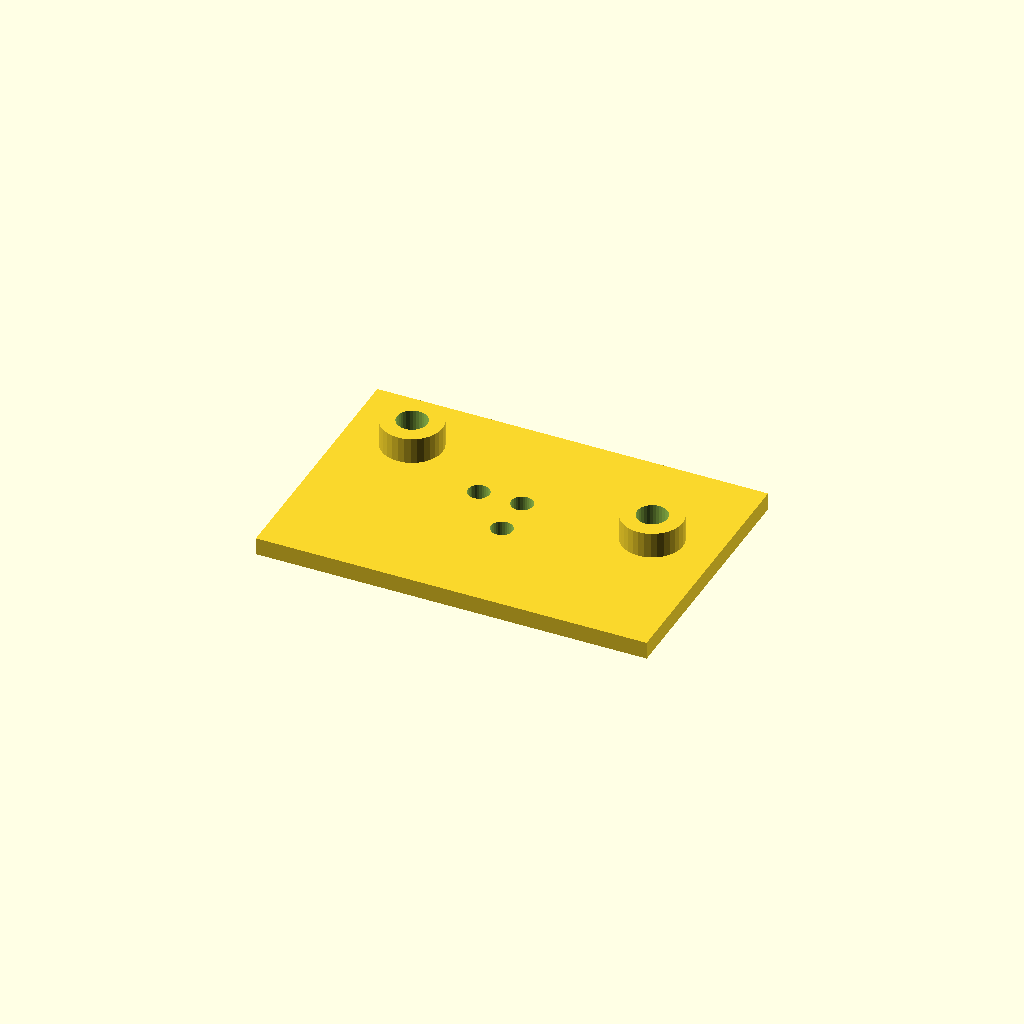
Cell 1: rendered with the file's own defaults.
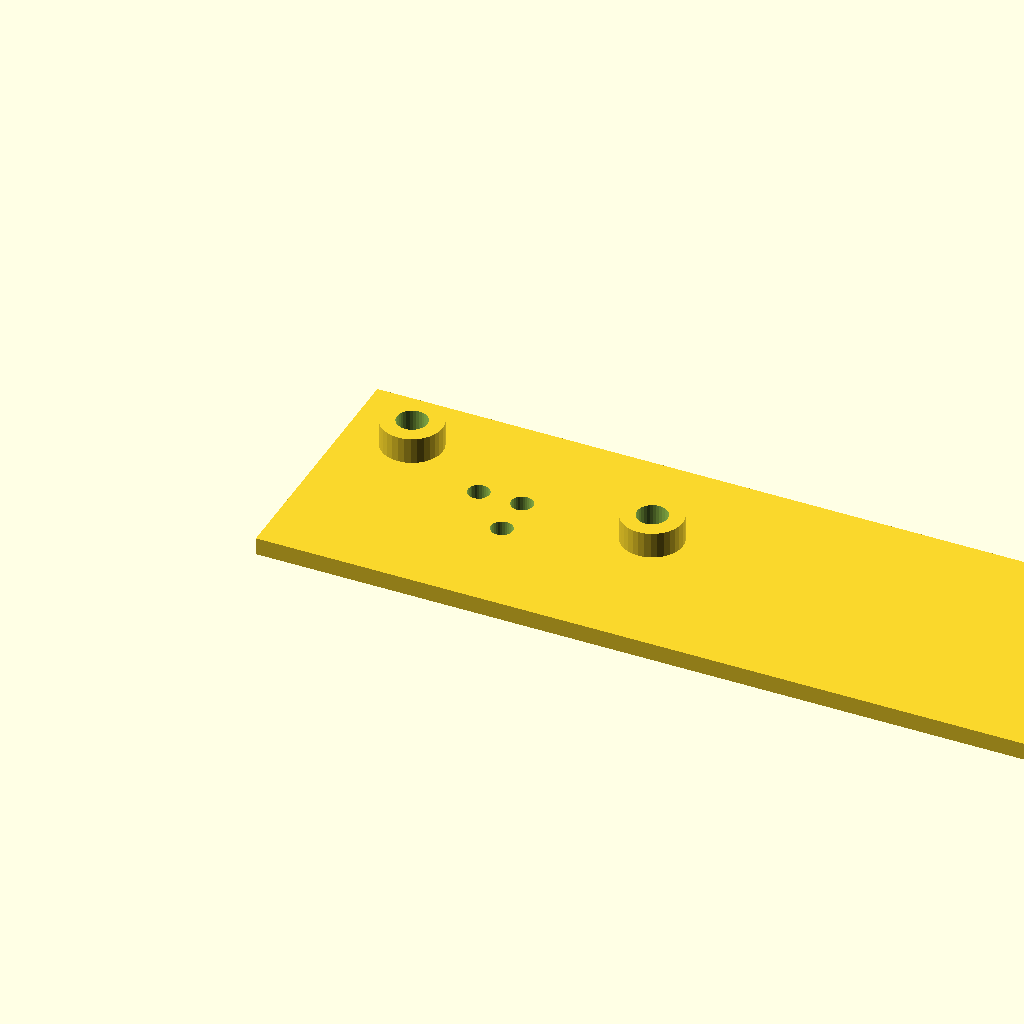
Cell 2 — plate_l set to 180, the other parameters unchanged.
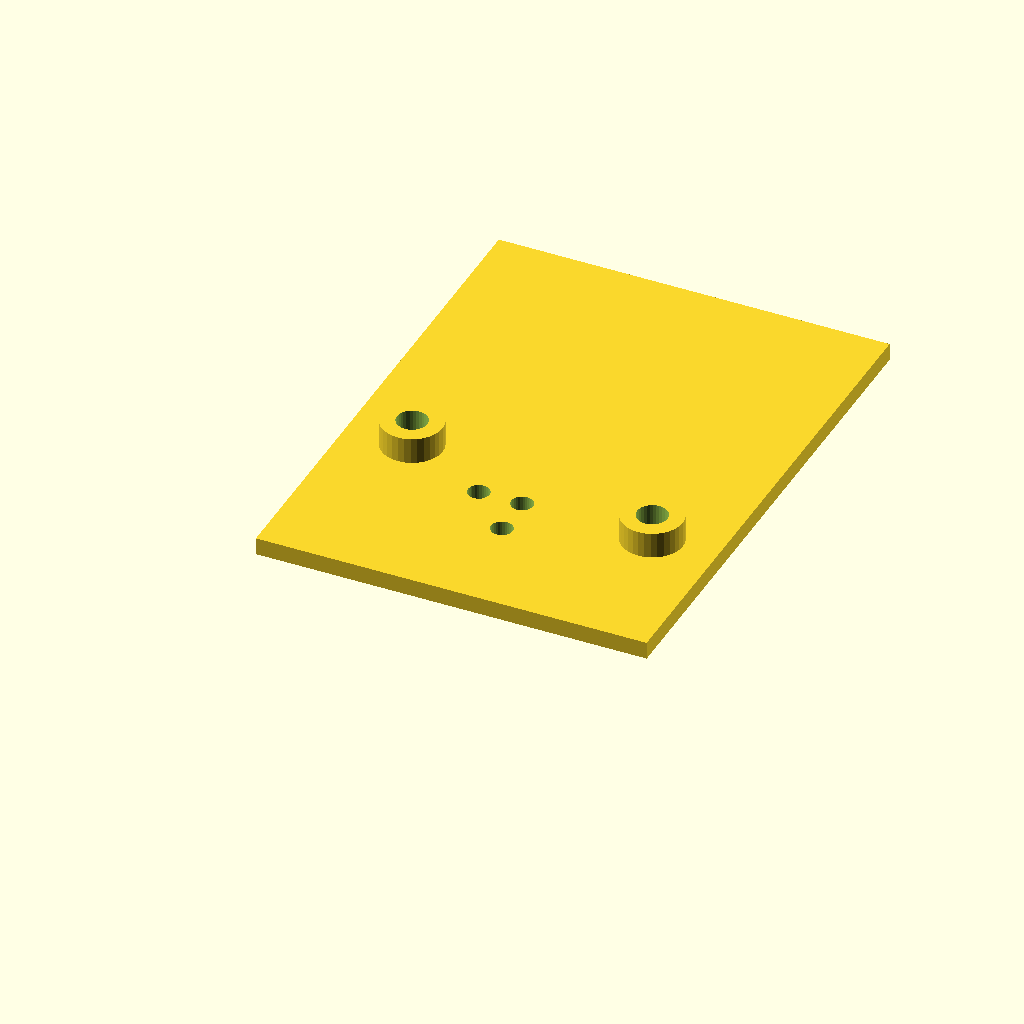
Cell 3 — plate_w set to 120, the other parameters unchanged.
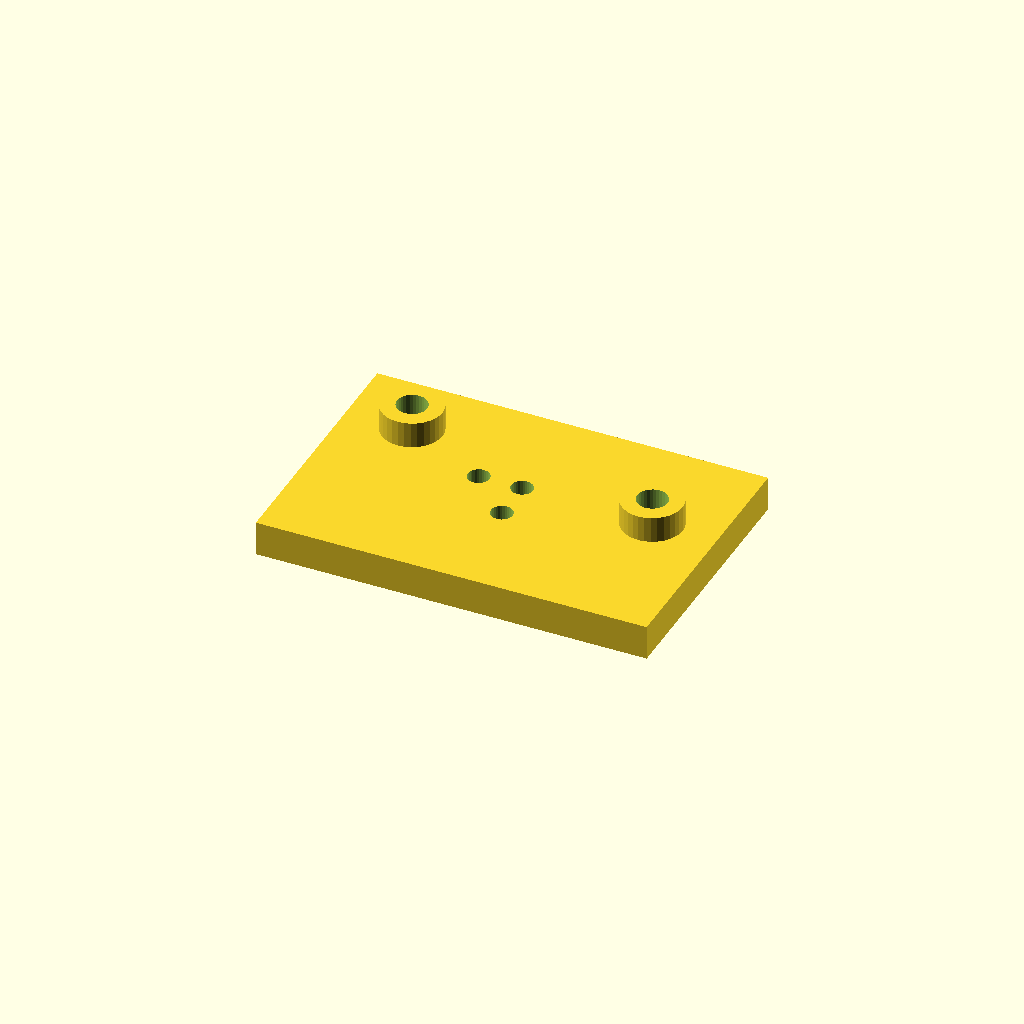
Cell 4: plate_t = 8 (everything else at default).
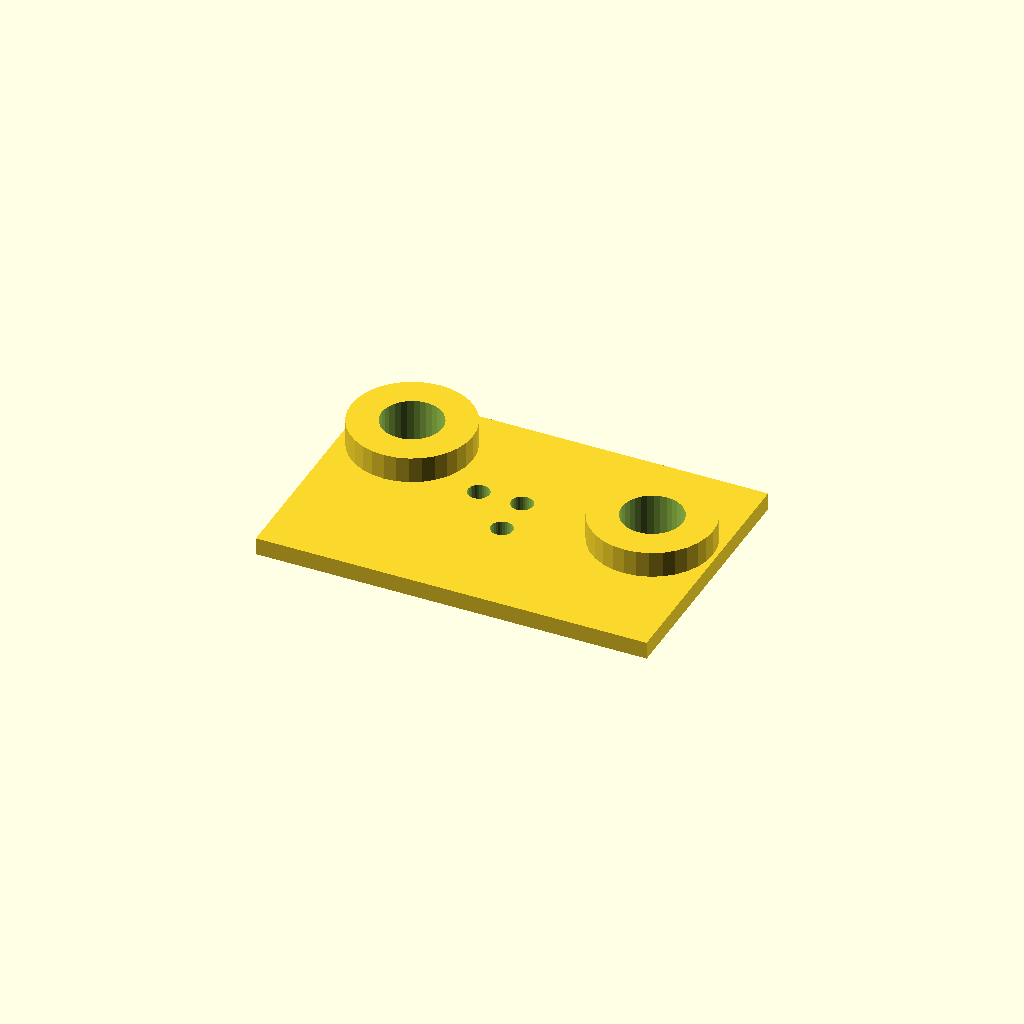
Cell 5: boss_d = 28 (everything else at default).
All cells are drawn from one camera (rotation 55°, 0°, 25°, orthographic, colour scheme Cornfield), so only the parameter changes between them.
Source of the model, optional_data/data/scale1/hardlayouts/part_0023.scad:
$fn = 32;

// ----------------------------------------------------------------------
// Mixed field: bosses and holes at given coordinates
// ----------------------------------------------------------------------

// --- parameters (mm) ---
plate_l = 90;             // plate length, X
plate_w = 60;             // plate width, Y
plate_t = 4;              // plate thickness, Z
boss_d = 14;              // boss diameter
boss_h = 6;               // boss height above the plate
hole_d = 5;               // through hole diameter
fit_tol = 0.05;           // tolerance for press fits, mm
free_tol = 0.3;           // tolerance for clearance fits, mm

total_h = plate_t + boss_h;  // overall height

difference() {
  union() {
    cube([plate_l, plate_w, plate_t]);
    translate([15, 45, plate_t]) cylinder(h = boss_h, d = boss_d);
    translate([75, 35, plate_t]) cylinder(h = boss_h, d = boss_d);
  }
  translate([15, 45, -1]) cylinder(h = total_h + 2, d = boss_d / 2);
  translate([75, 35, -1]) cylinder(h = total_h + 2, d = boss_d / 2);
  translate([35, 35, -1]) cylinder(h = plate_t + 2, d = hole_d);
  translate([45, 25, -1]) cylinder(h = plate_t + 2, d = hole_d);
  translate([45, 35, -1]) cylinder(h = plate_t + 2, d = hole_d);
}
Parameter table extracted from the source (name, type, default, range or options):
plate_l: number, default 90
plate_w: number, default 60
plate_t: number, default 4
boss_d: number, default 14
boss_h: number, default 6
hole_d: number, default 5
fit_tol: number, default 0.05
free_tol: number, default 0.3
